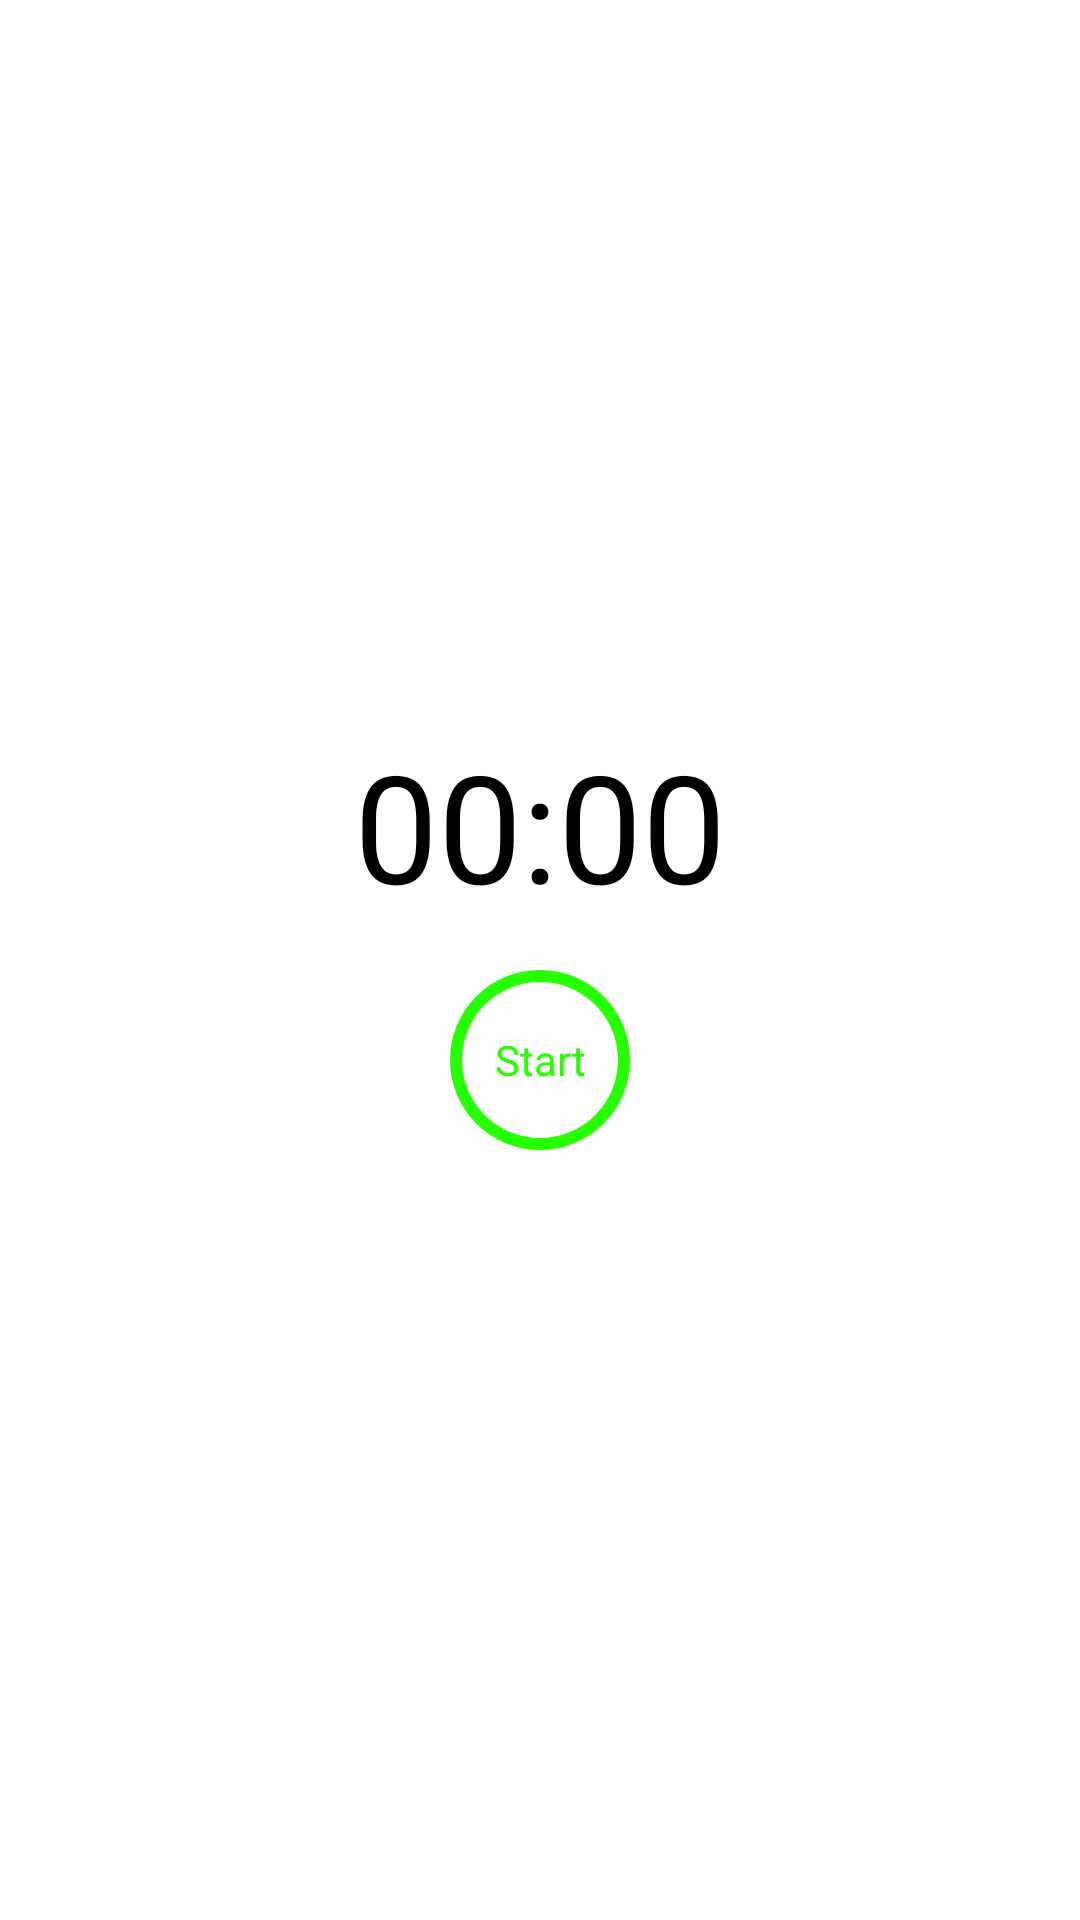

Android layout source for this screen:
<!-- AndroidManifest.xml: application theme Theme.Secundomer -->
<!-- res/layout/activity_main.xml -->
<?xml version="1.0" encoding="utf-8"?>
<RelativeLayout xmlns:android="http://schemas.android.com/apk/res/android"
    xmlns:app="http://schemas.android.com/apk/res-auto"
    xmlns:tools="http://schemas.android.com/tools"
    android:layout_width="match_parent"
    android:layout_height="match_parent"
    tools:context=".MainActivity"
    android:gravity="center">
    <LinearLayout
        android:id="@+id/linertop"
        android:layout_width="match_parent"
        android:layout_height="wrap_content"
        android:gravity="center"
        android:layout_margin="15dp"
        android:orientation="vertical">
        <Chronometer
            android:id="@+id/chronometer"
            android:layout_width="wrap_content"
            android:layout_height="wrap_content"
            android:textColor="@color/black"
            android:textSize="50sp"
            />
        <LinearLayout
            android:layout_width="match_parent"
            android:layout_height="wrap_content"
            android:orientation="horizontal"
            android:padding="10dp"
            android:gravity="center">
            <TextView
                android:id="@+id/start_BTN"
                android:layout_width="60dp"
                android:layout_height="60dp"
                android:text="@string/start_BTN"
                android:textColor="@color/color_start_BTN"
                android:background="@drawable/btn_start"
                android:padding="10dp"
                android:layout_margin="5dp"
                android:gravity="center"
                />

            <TextView
                android:id="@+id/stop_BTN"
                android:layout_width="60dp"
                android:layout_height="60dp"
                android:text="@string/stop_BTN"
                android:textColor="@color/color_stop_BTN"
                android:background="@drawable/btn_stop"
                android:padding="10dp"
                android:layout_margin="5dp"
                android:gravity="center"
                android:visibility="gone"
                />

            <TextView
                android:id="@+id/lap_BTN"
                android:layout_width="60dp"
                android:layout_height="60dp"
                android:text="@string/lap_BTN"
                android:textColor="@color/black"
                android:background="@drawable/btn_lap"
                android:padding="10dp"
                android:layout_margin="5dp"
                android:gravity="center"
                android:visibility="gone"
                />
            <TextView
                android:id="@+id/del_BTN"
                android:layout_width="60dp"
                android:layout_height="60dp"
                android:text="@string/del_BTN"
                android:textColor="@color/black"
                android:background="@drawable/btn_del"
                android:padding="10dp"
                android:layout_margin="5dp"
                android:gravity="center"
                android:visibility="gone"
                />

        </LinearLayout>
    </LinearLayout>
    <androidx.recyclerview.widget.RecyclerView
        android:id="@+id/recycler_view"
        android:layout_width="match_parent"
        android:layout_height="match_parent"
        android:layout_margin="15dp"
        android:layout_below="@+id/linertop"
        android:visibility="gone"
        android:background="#B8B8B8"
        />




</RelativeLayout>
<!-- resources referenced by this layout -->
<resources>
  <color name="black">#FF000000</color>
  <color name="color_start_BTN">#25FF00</color>
  <color name="color_stop_BTN">#FF0008</color>
  <!-- drawable btn_del (drawable) -->
  <?xml version="1.0" encoding="utf-8"?>
  <selector
      xmlns:android="http://schemas.android.com/apk/res/android">
      <item>
          <shape android:shape="oval">
              <solid android:color="@color/color_del_BTN"/>
              <stroke
                  android:color="@color/black"
                  android:width="4dp"/>
          </shape>
      </item>
  </selector>
  <!-- drawable btn_lap (drawable) -->
  <?xml version="1.0" encoding="utf-8"?>
  <selector
      xmlns:android="http://schemas.android.com/apk/res/android">
      <item>
          <shape android:shape="oval">
              <solid android:color="@color/color_lap_BTN"/>
              <stroke
                  android:color="@color/black"
                  android:width="4dp"/>
          </shape>
      </item>
  </selector>
  <!-- drawable btn_start (drawable) -->
  <?xml version="1.0" encoding="utf-8"?>
  <selector
      xmlns:android="http://schemas.android.com/apk/res/android">
      <item>
          <shape android:shape="oval">
              <solid android:color="@color/white"/>
              <stroke
                  android:color="@color/color_start_BTN"
                  android:width="4dp"/>
          </shape>
      </item>
  </selector>
  <!-- drawable btn_stop (drawable) -->
  <?xml version="1.0" encoding="utf-8"?>
  <selector
      xmlns:android="http://schemas.android.com/apk/res/android">
      <item>
          <shape android:shape="oval">
              <solid android:color="@color/white"/>
              <stroke
                  android:color="@color/color_stop_BTN"
                  android:width="4dp"/>
          </shape>
      </item>
  </selector>
  <string name="del_BTN">Del</string>
  <string name="lap_BTN">Lap</string>
  <string name="start_BTN">Start</string>
  <string name="stop_BTN">Stop</string>
  <style name="Theme.Secundomer" parent="Theme.MaterialComponents.DayNight.NoActionBar">
          
          <item name="colorPrimary">@color/purple_500</item>
          <item name="colorPrimaryVariant">@color/purple_700</item>
          <item name="colorOnPrimary">@color/white</item>
          
          <item name="colorSecondary">@color/teal_200</item>
          <item name="colorSecondaryVariant">@color/teal_700</item>
          <item name="colorOnSecondary">@color/black</item>
          
          <item name="android:statusBarColor" tools:targetApi="l">?attr/colorPrimaryVariant</item>
          
          <item name="android:windowFullscreen">true</item>
      </style>
  <color name="color_del_BTN">#FF0008</color>
  <color name="color_lap_BTN">#717171</color>
  <color name="white">#FFFFFFFF</color>
  <color name="purple_500">#FF6200EE</color>
  <color name="purple_700">#FF3700B3</color>
  <color name="teal_200">#FF03DAC5</color>
  <color name="teal_700">#FF018786</color>
</resources>
